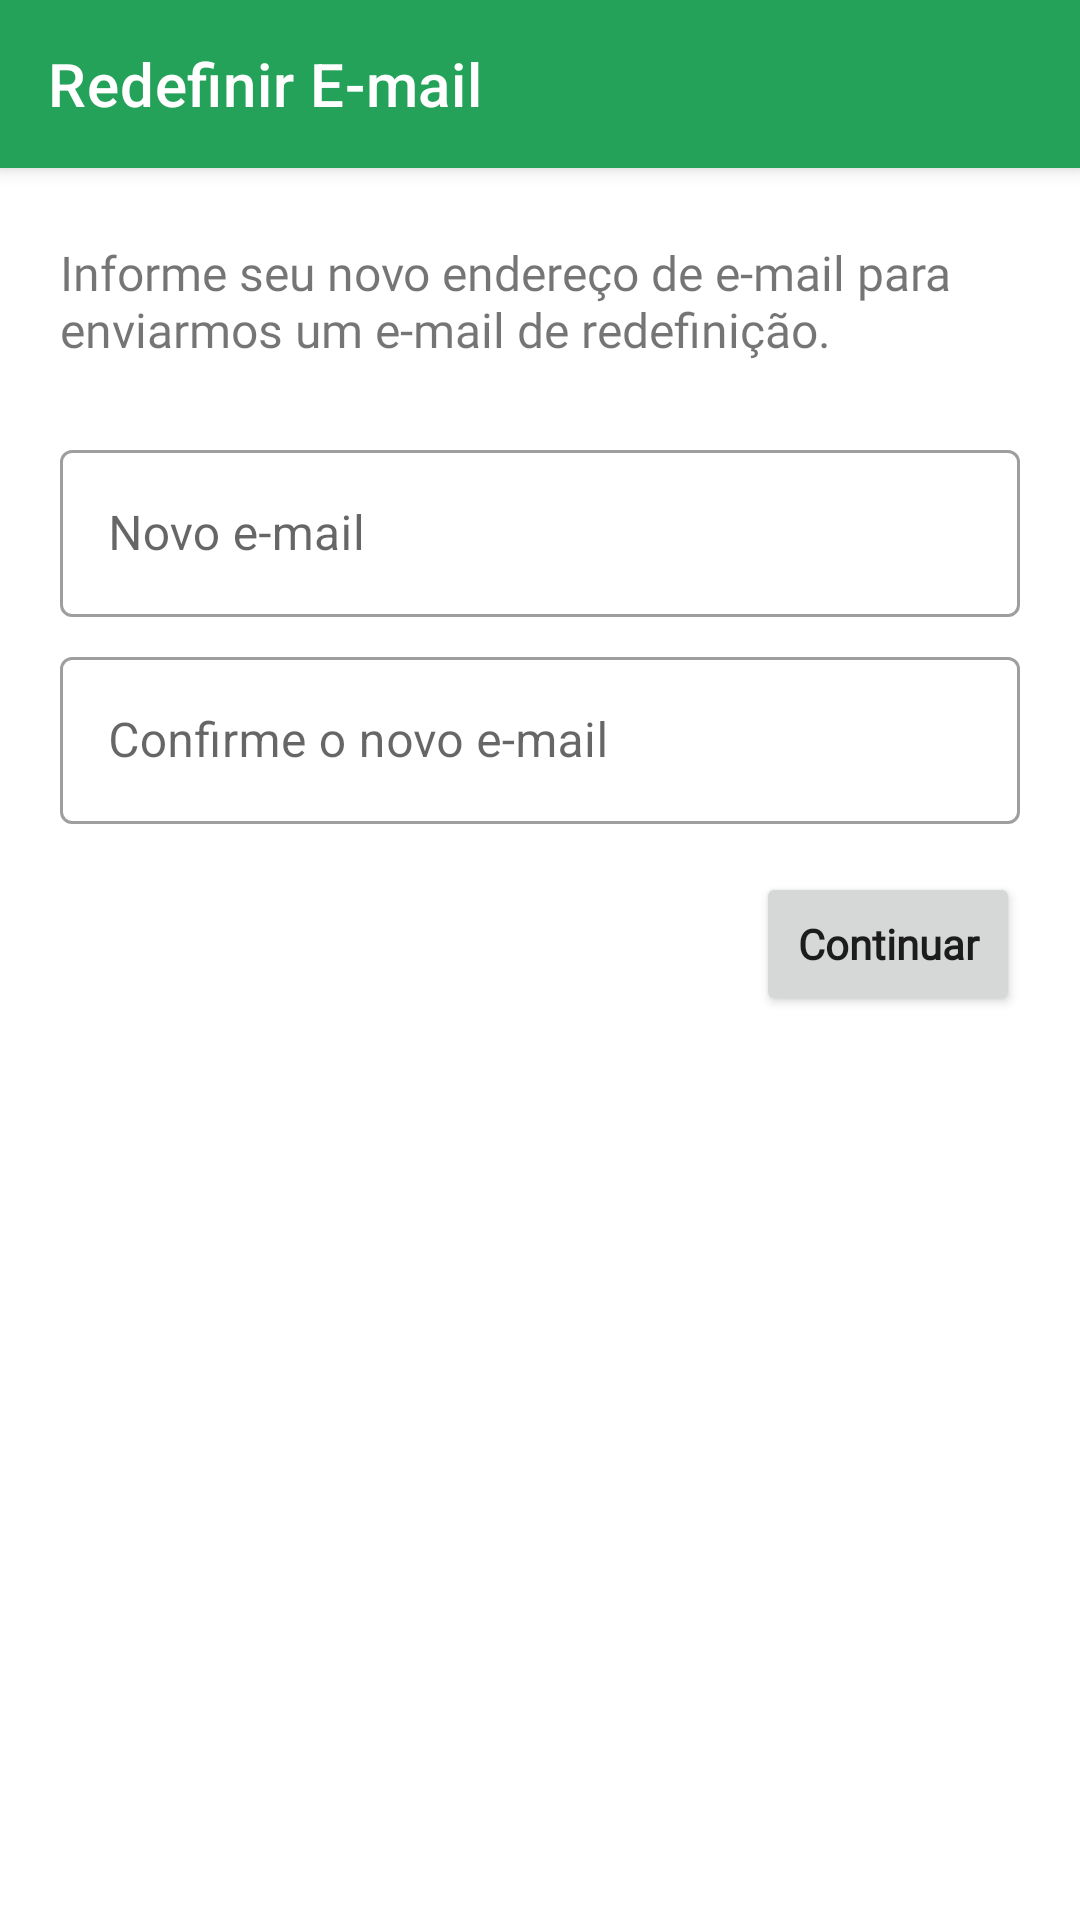

Layout XML and referenced resources for this Android screen:
<!-- AndroidManifest.xml: application theme Theme.MyApplication -->
<!-- res/layout/activity_redefine_email.xml -->
<?xml version="1.0" encoding="utf-8"?>
<layout xmlns:android="http://schemas.android.com/apk/res/android"
    xmlns:app="http://schemas.android.com/apk/res-auto"
    xmlns:tools="http://schemas.android.com/tools">

    <data>

    </data>

    <androidx.constraintlayout.widget.ConstraintLayout
        android:layout_width="match_parent"
        android:layout_height="match_parent"
        tools:context=".RedefineEmailActivity">

        <androidx.appcompat.widget.Toolbar
            android:id="@+id/toolbar"
            style="@style/Widget.MaterialComponents.Toolbar.Primary"
            android:layout_width="match_parent"
            android:layout_height="?attr/actionBarSize"
            android:background="@color/green_500"
            app:layout_constraintEnd_toEndOf="parent"
            app:layout_constraintStart_toStartOf="parent"
            app:layout_constraintTop_toTopOf="parent"
            app:title="@string/toolbar_title_redefine_email" />

        <ScrollView
            android:layout_width="match_parent"
            android:layout_height="wrap_content"
            app:layout_constraintEnd_toEndOf="parent"
            app:layout_constraintStart_toStartOf="parent"
            app:layout_constraintTop_toBottomOf="@id/toolbar">

            <androidx.constraintlayout.widget.ConstraintLayout
                android:layout_width="match_parent"
                android:layout_height="wrap_content">

                <TextView
                    android:id="@+id/tvMsg"
                    android:layout_width="0dp"
                    android:layout_height="wrap_content"
                    android:layout_marginTop="24dp"
                    android:fontFamily="@font/ubuntu_light"
                    android:text="@string/redefine_email_msg"
                    android:textSize="@dimen/medium_text"
                    app:layout_constraintEnd_toEndOf="@id/tilNewEmail"
                    app:layout_constraintStart_toStartOf="@id/tilNewEmail"
                    app:layout_constraintTop_toTopOf="parent" />

                <com.google.android.material.textfield.TextInputLayout
                    android:id="@+id/tilNewEmail"
                    style="@style/Widget.MaterialComponents.TextInputLayout.OutlinedBox"
                    android:layout_width="@dimen/input_width"
                    android:layout_height="wrap_content"
                    android:layout_gravity="center_horizontal"
                    android:layout_marginTop="24dp"
                    app:layout_constraintEnd_toEndOf="parent"
                    app:layout_constraintStart_toStartOf="parent"
                    app:layout_constraintTop_toBottomOf="@id/tvMsg">

                    <com.google.android.material.textfield.TextInputEditText
                        android:id="@+id/titNewEmail"
                        android:layout_width="match_parent"
                        android:layout_height="match_parent"
                        android:hint="@string/new_email_hint"
                        android:inputType="textEmailAddress" />

                </com.google.android.material.textfield.TextInputLayout>

                <com.google.android.material.textfield.TextInputLayout
                    android:id="@+id/tilConfirmNewEmail"
                    style="@style/Widget.MaterialComponents.TextInputLayout.OutlinedBox"
                    android:layout_width="@dimen/input_width"
                    android:layout_height="wrap_content"
                    android:layout_gravity="center_horizontal"
                    android:layout_marginTop="@dimen/small_margin"
                    app:layout_constraintEnd_toEndOf="parent"
                    app:layout_constraintStart_toStartOf="parent"
                    app:layout_constraintTop_toBottomOf="@id/tilNewEmail">

                    <com.google.android.material.textfield.TextInputEditText
                        android:id="@+id/titConfirmNewEmail"
                        android:layout_width="match_parent"
                        android:layout_height="match_parent"
                        android:hint="@string/confirm_new_email_hint"
                        android:inputType="textEmailAddress" />

                </com.google.android.material.textfield.TextInputLayout>

                <Button
                    android:id="@+id/btnSendEmail"
                    android:layout_width="wrap_content"
                    android:layout_height="wrap_content"
                    android:layout_marginTop="@dimen/medium_margin"
                    android:fontFamily="@font/ubuntu_light"
                    android:text="@string/continue_redefine_email"
                    android:textAllCaps="false"
                    android:textStyle="bold"
                    app:layout_constraintEnd_toEndOf="@id/tilConfirmNewEmail"
                    app:layout_constraintTop_toBottomOf="@id/tilConfirmNewEmail" />

            </androidx.constraintlayout.widget.ConstraintLayout>

        </ScrollView>

    </androidx.constraintlayout.widget.ConstraintLayout>

</layout>
<!-- resources referenced by this layout -->
<resources>
  <color name="green_500">#25A25A</color>
  <dimen name="input_width">320dp</dimen>
  <dimen name="medium_margin">16dp</dimen>
  <dimen name="medium_text">16sp</dimen>
  <dimen name="small_margin">8dp</dimen>
  <string name="confirm_new_email_hint">Confirme o novo e-mail</string>
  <string name="continue_redefine_email">Continuar</string>
  <string name="new_email_hint">Novo e-mail</string>
  <string name="redefine_email_msg">Informe seu novo endereço de e-mail para enviarmos um e-mail de redefinição.</string>
  <string name="toolbar_title_redefine_email">Redefinir E-mail</string>
  <style name="Theme.MyApplication" parent="Theme.MaterialComponents.DayNight.NoActionBar">
          
          <item name="colorPrimary">@color/green_500</item>
          <item name="colorPrimaryVariant">@color/green_500</item>
          <item name="colorOnPrimary">@color/white</item>
          
          <item name="colorSecondary">@color/green_500</item>
          <item name="colorSecondaryVariant">@color/green_500</item>
          <item name="colorOnSecondary">@color/white</item>
          
          <item name="android:statusBarColor">?attr/colorPrimaryVariant</item>
          
      </style>
  <color name="white">#FFFFFFFF</color>
</resources>
